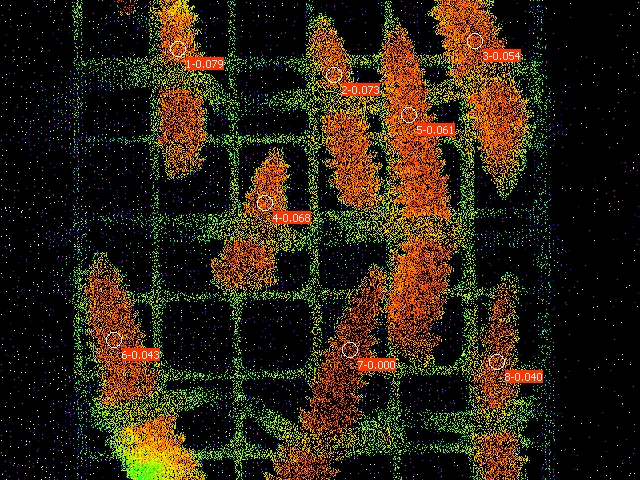

Source data for this figure (header and first rows):
Date; Time; No.; PAR; F1; F2; F3; F4; F5; F6; F7; F8; F9; F10; F11; F12; F13; F14; F15; F16; Fm'1; Fm'2; Fm'3; Fm'4
20.06.23; 21:55:45; 1; 0; 0.1369; 0.1188; 0.1706; 0.1344; 0.1745; 0.1427; 0.1730; 0.1065; 0.1549; 0.1393; 0.1603; 0.1373; 0.1808; 0.1276; 0.1794; 0.1002; 0.1486; 0.1281; 0.1804; 0.1442
